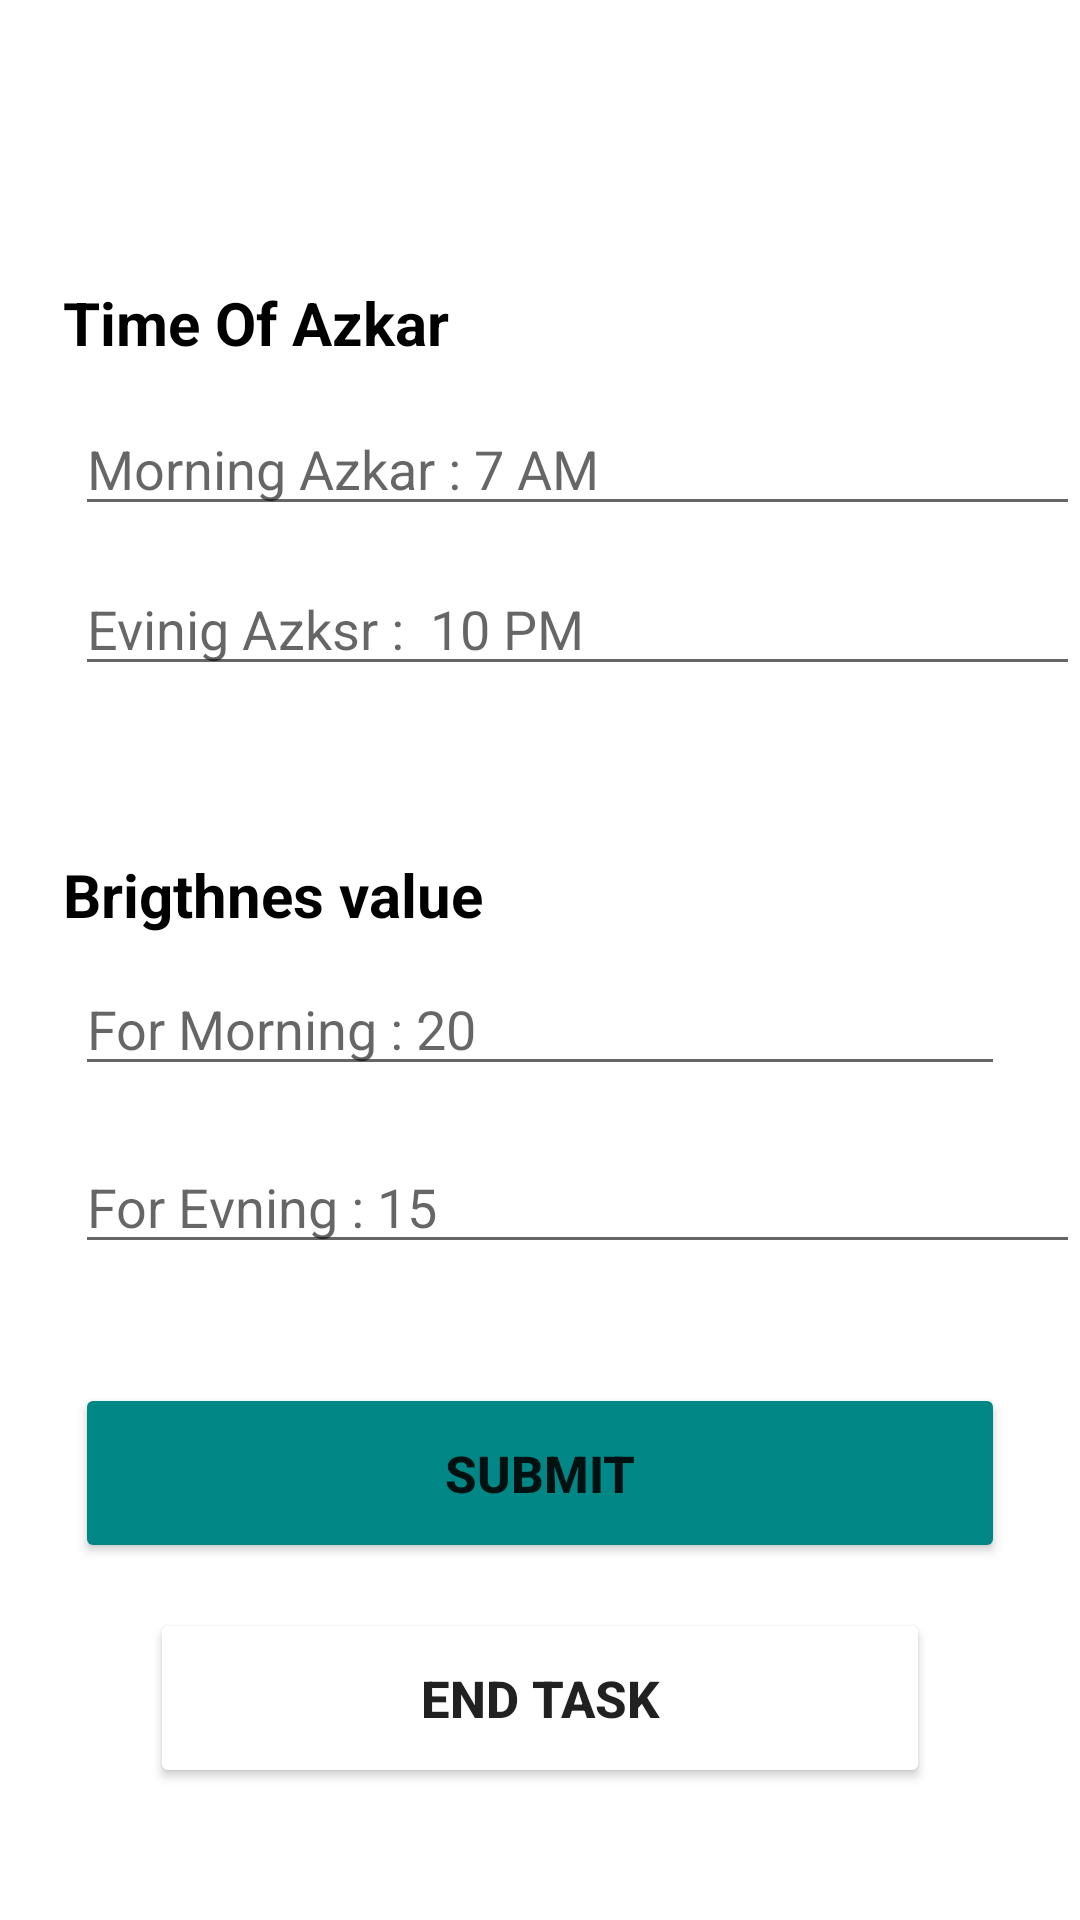

Layout XML and referenced resources for this Android screen:
<!-- AndroidManifest.xml: application theme Theme.Azkar -->
<!-- res/layout/fragment_azkar.xml -->
<?xml version="1.0" encoding="utf-8"?>
<FrameLayout xmlns:android="http://schemas.android.com/apk/res/android"
    xmlns:app="http://schemas.android.com/apk/res-auto"
    xmlns:tools="http://schemas.android.com/tools"
    android:layout_width="match_parent"
    android:layout_height="match_parent"
    tools:context=".AzkarFragment">


    <androidx.constraintlayout.widget.ConstraintLayout
        android:layout_width="match_parent"
        android:layout_height="match_parent">

        <ImageView
            android:id="@+id/imageView"
            android:layout_width="65dp"
            android:layout_height="65dp"
            android:layout_marginTop="16dp"
            android:layout_marginEnd="16dp"
            android:src="@drawable/compass"
            app:layout_constraintEnd_toEndOf="parent"
            app:layout_constraintTop_toTopOf="parent" />

        <TextView
            android:id="@+id/textView"
            android:layout_width="wrap_content"
            android:layout_height="wrap_content"
            android:layout_marginStart="21dp"
            android:layout_marginTop="94dp"
            android:text="Time Of Azkar"
            android:textColor="@color/black"
            android:textSize="20sp"
            android:textStyle="bold"
            app:layout_constraintStart_toStartOf="parent"
            app:layout_constraintTop_toTopOf="parent" />

        <EditText
            android:id="@+id/mAzkar"
            android:layout_width="match_parent"
            android:layout_height="wrap_content"
            android:layout_marginStart="25dp"
            android:layout_marginTop="13dp"
            android:ems="10"
            android:hint="Morning Azkar : 7 AM"
            android:inputType="textPersonName"
            app:layout_constraintStart_toStartOf="parent"
            app:layout_constraintTop_toBottomOf="@+id/textView" />

        <EditText
            android:id="@+id/eAzkar"
            android:layout_width="match_parent"
            android:layout_height="wrap_content"
            android:layout_marginStart="25dp"
            android:layout_marginTop="12dp"
            android:ems="10"
            android:hint="Evinig Azksr :  10 PM"
            android:inputType="textPersonName"
            app:layout_constraintStart_toStartOf="parent"
            app:layout_constraintTop_toBottomOf="@+id/mAzkar" />

        <TextView
            android:id="@+id/textView2"
            android:layout_width="wrap_content"
            android:layout_height="wrap_content"
            android:layout_marginStart="21dp"
            android:layout_marginTop="56dp"
            android:text="Brigthnes value"
            android:textColor="@color/black"
            android:textSize="20sp"
            android:textStyle="bold"
            app:layout_constraintStart_toStartOf="parent"
            app:layout_constraintTop_toBottomOf="@+id/eAzkar" />

        <EditText
            android:id="@+id/fm"
            android:layout_width="match_parent"
            android:layout_height="wrap_content"
            android:layout_marginStart="25dp"
            android:layout_marginTop="9dp"
            android:layout_marginEnd="25dp"
            android:ems="10"
            android:hint="For Morning : 20"
            android:inputType="number"
            app:layout_constraintEnd_toEndOf="@+id/textView2"
            app:layout_constraintStart_toEndOf="@+id/textView2"
            app:layout_constraintTop_toBottomOf="@+id/textView2" />

        <EditText
            android:id="@+id/fe"
            android:layout_width="match_parent"
            android:layout_height="wrap_content"
            android:layout_marginStart="25dp"
            android:layout_marginTop="18dp"
            android:ems="10"
            android:hint="For Evning : 15"
            android:inputType="number"
            app:layout_constraintStart_toStartOf="parent"
            app:layout_constraintTop_toBottomOf="@+id/fm" />

        <Button
            android:id="@+id/button"
            android:layout_width="match_parent"
            android:layout_height="60dp"
            android:layout_marginStart="25dp"
            android:layout_marginEnd="25dp"
            android:layout_marginBottom="15dp"
            android:backgroundTint="@color/teal_700"
            android:text="Submit"
            android:textSize="17sp"
            android:textStyle="bold"
            app:layout_constraintBottom_toTopOf="@+id/btnEnd"
            app:layout_constraintEnd_toEndOf="parent"
            app:layout_constraintHorizontal_bias="1.0"
            app:layout_constraintStart_toStartOf="parent" />

        <Button
            android:id="@+id/btnEnd"
            android:layout_width="match_parent"
            android:layout_height="60dp"
            android:layout_marginStart="50dp"
            android:layout_marginEnd="50dp"
            android:layout_marginBottom="44dp"
            android:backgroundTint="@color/red"
            android:text="End Task"
            android:textSize="17sp"
            android:textStyle="bold"
            app:layout_constraintBottom_toBottomOf="parent"
            app:layout_constraintEnd_toEndOf="parent"
            app:layout_constraintHorizontal_bias="1.0"
            app:layout_constraintStart_toStartOf="parent" />

    </androidx.constraintlayout.widget.ConstraintLayout>
</FrameLayout>
<!-- resources referenced by this layout -->
<resources>
  <style name="Theme.Azkar" parent="Theme.MaterialComponents.DayNight.DarkActionBar">
          
          <item name="colorPrimary">@color/purple_500</item>
          <item name="colorPrimaryVariant">@color/purple_700</item>
          <item name="colorOnPrimary">@color/white</item>
          
          <item name="colorSecondary">@color/teal_200</item>
          <item name="colorSecondaryVariant">@color/teal_700</item>
          <item name="colorOnSecondary">@color/black</item>
          
          <item name="android:statusBarColor">?attr/colorPrimaryVariant</item>
          
      </style>
  <!-- not gathered from this repository: default colours our renderer supplied (Android Studio template values) -->
  <color name="purple_500">#FF6200EE</color>
  <color name="purple_700">#FF3700B3</color>
  <color name="teal_200">#FF03DAC5</color>
  <color name="teal_700">#FF018786</color>
  <color name="black">#FF000000</color>
  <color name="white">#FFFFFFFF</color>
</resources>
